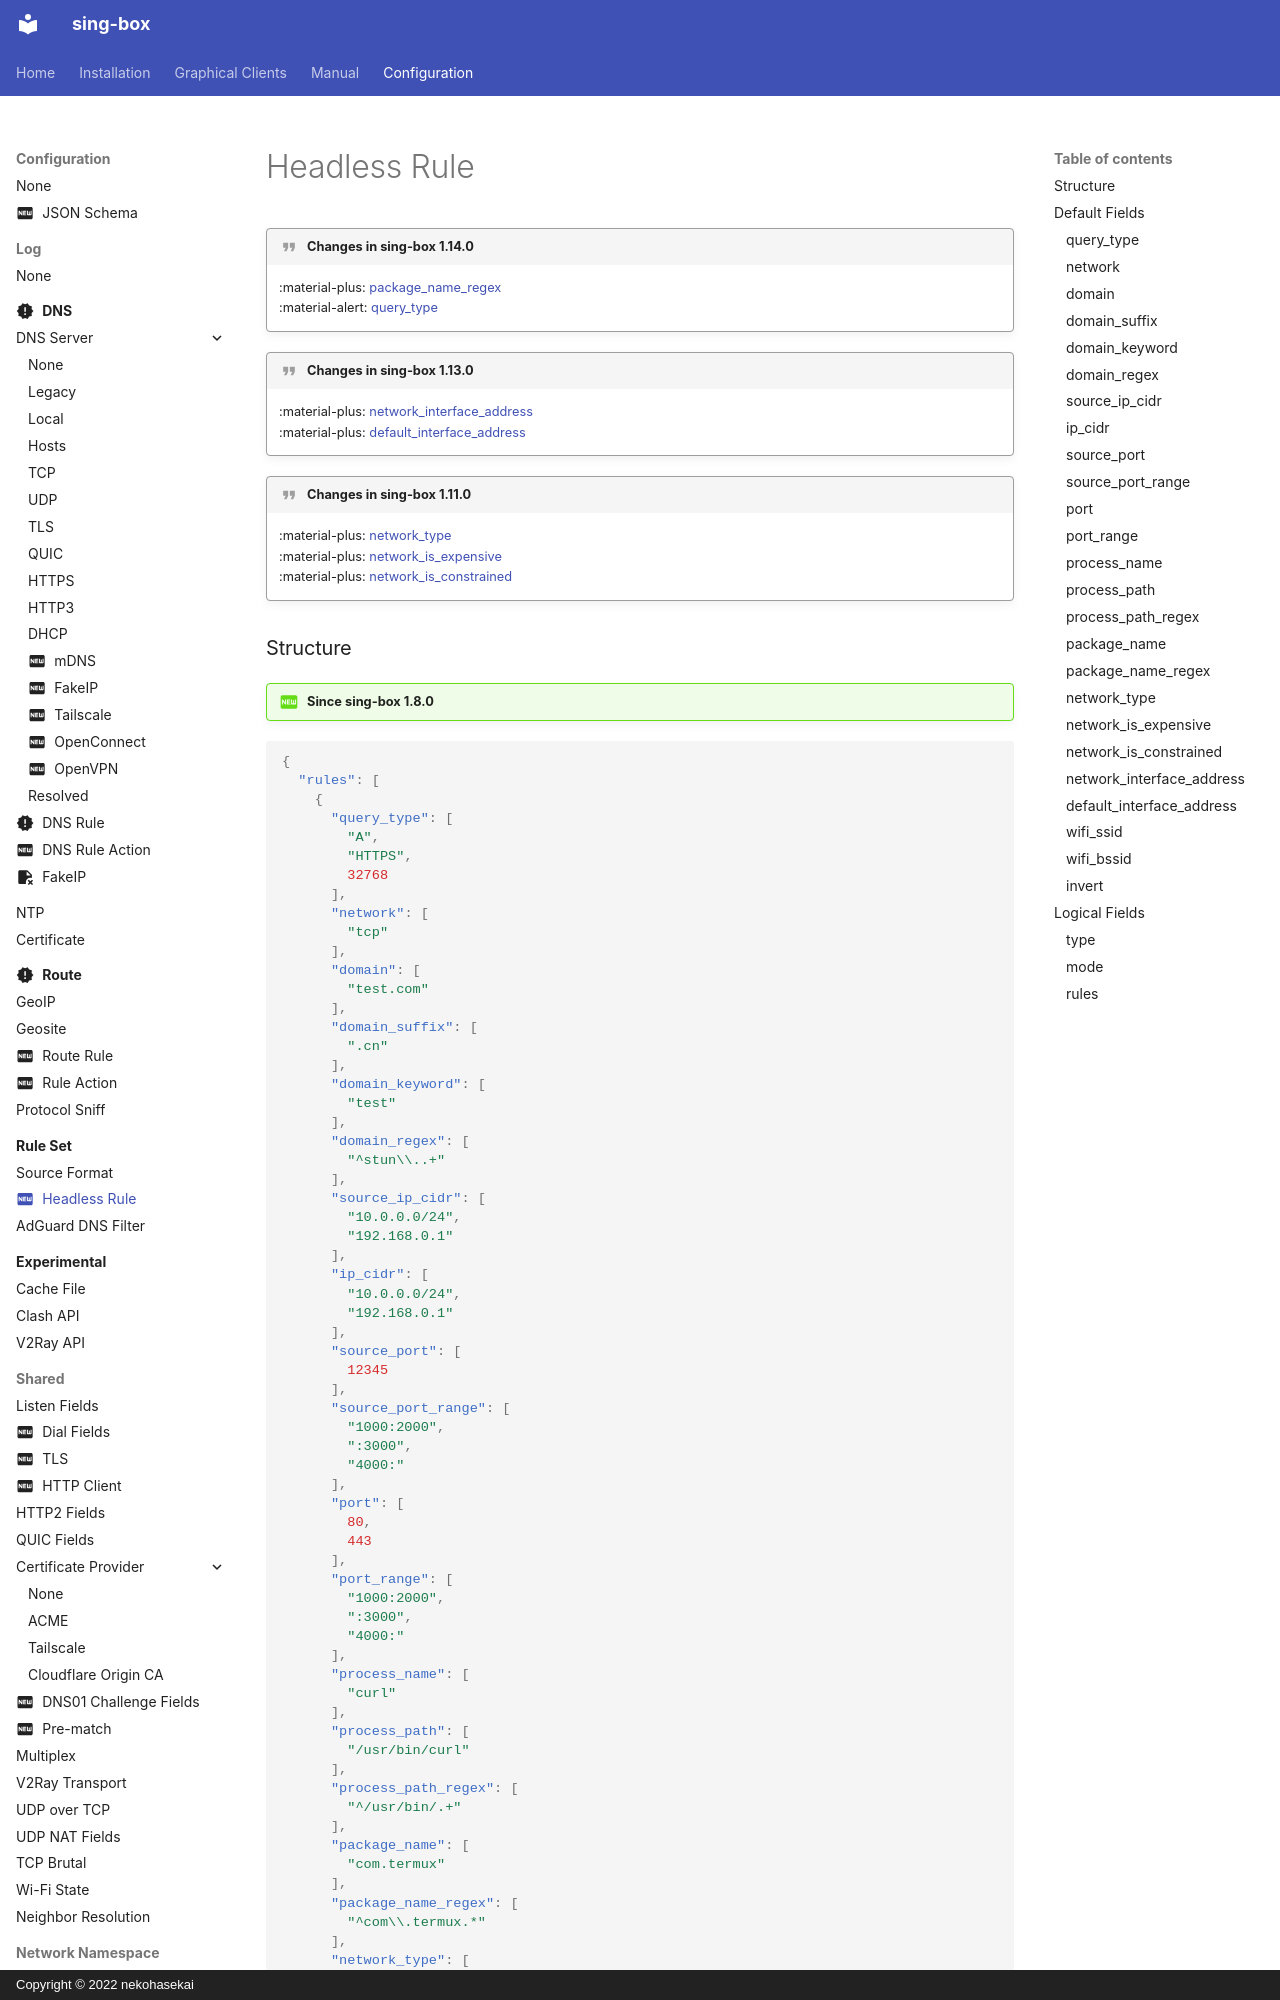

repository: SagerNet/sing-box · page: configuration/rule-set/headless-rule/index.html · generator: mkdocs · copyright: Copyright © 2022 nekohasekai

---
icon: material/new-box
---

!!! quote "Changes in sing-box 1.14.0"

    :material-plus: [package_name_regex](#package_name_regex)  
    :material-alert: [query_type](#query_type)

!!! quote "Changes in sing-box 1.13.0"

    :material-plus: [network_interface_address](#network_interface_address)  
    :material-plus: [default_interface_address](#default_interface_address)

!!! quote "Changes in sing-box 1.11.0"

    :material-plus: [network_type](#network_type)  
    :material-plus: [network_is_expensive](#network_is_expensive)  
    :material-plus: [network_is_constrained](#network_is_constrained)
